pico-8 play session: hold ← + tap ❎

[t = 2 s] hold ← ~2s, tap ❎ ~4×
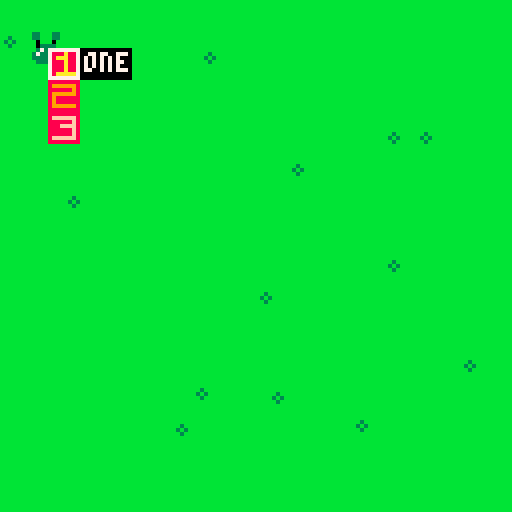

pico-8 cartridge
version 8
__lua__

-- cursor position
cur_x = 0
cur_y = 0

-- animation clocks
clocks = {}
frames = {}
clocks[1] = 0
frames[1] = 0
selected = {}

-- menu stuff
menu_screen = 0
-- 1 main menu
menu_selection = 0

units = {}
unit_selected = 0

function mv(dx,dy)
  cur_x += dx
  cur_y += dy
  --todo: handle borders
end

function tile(x, y)
  local me = {}
  me.x = x
  me.y = y
  return me
end

function unit(class, x, y)
  local me = {}
  me.class = x
  me.x = x
  me.y = y
  return me
end


function has_tile(l, x, y)
    local i = 0
    for t in all(l) do
      i +=1
      if t.x==x and t.y==y then
        return i
      end
    end
    return false
end


function range(x, y, distance, scratch)
  local results = {tile(x,y)}
  if not scratch[x] then
    scratch[x] = {}
  end
  
  if not scratch[x][y] then
    scratch[x][y] = -1
  end
  
  if scratch[x][y] >= distance then
    return {}
  end
  scratch[x][y] = distance
  
  
  if distance < 1 then
    return results
  end
  
  local t1 = range(x,y-1,distance-1,scratch)
  local t2 = range(x-1,y,distance-1,scratch)
  local t3 = range(x,y+1,distance-1,scratch)
  local t4 = range(x+1,y,distance-1,scratch)  
  
  for l in all({t1,t2,t3,t4}) do
    for t in all(l) do
      if not has_tile(results, t.x, t.y) then
      add(results,t)
      end
    end
  end
  return results
end


function tick(clock, duration, max_frames)
  clocks[clock] += 1
  if clocks[clock] > duration
  then
    clocks[clock] = 0
    frames[clock] += 1
    if frames[clock] >= max_frames
    then
      frames[clock] = 0
    end
  end
end


function _init()
  cartdata("ishara_12_19_16")
  add(units, unit(0,1,1))
end



function key_nomenu()
  
  if btnp(0) then mv(-1,0) end
  if btnp(1) then mv(1,0) end
  if btnp(2) then mv(0,-1) end
  if btnp(3) then mv(0,1) end
  
  if btnp(4) then
    if #selected > 0
    then
      if has_tile(selected, cur_x, cur_y)
      then
        selected = {}
        units[unit_selected].x = cur_x
        units[unit_selected].y = cur_y
        unit_selected = false
      end    
    else
      unit_selected = has_tile(units, cur_x,
                             cur_y)
      if unit_selected
      then
        selected = range(cur_x,
                         cur_y,
                         4, {})
      end
    end
  end
  
  if btnp(5) then
    if #selected > 0
    then
      selected = {}
    else
      menu_screen = 1
      menu_selection = 0
    end
  end
  
end

function key_menu1()
  if btnp(2) and menu_selection > 0
  then
    menu_selection -= 1
  end
  if btnp(3) and menu_selection < 2
  then
    menu_selection += 1
  end
  
  if btnp(5)
  then
    menu_screen = 0
  end
  
  if btnp(4)
  then
    if menu_selection == 0
    then
      menu_screen = 0
    elseif menu_selection == 1
    then
      menu_screen = 0
    elseif menu_selection == 2
    then
       menu_screen = 0
    end
  end
end




function _update()
  -- animation clocks
  tick(1,15,2) --cursor clock
  
  -- read input
  if menu_screen == 0
  then
    key_nomenu()
  elseif menu_screen == 1
  then
    key_menu1()
  end

end

function _draw()
  cls()
  map(0,0,0,0,16,16)
  for v in all(selected) do
    rectfill(v.x*8, v.y*8,
             (v.x+1)*8-1,
             (v.y+1)*8-1,
             12)
  end
  
  palt(0, false)
  palt(5, true)
  for v in all(units) do
    spr(5, v.x*8, v.y*8)
  end
  
  palt()
  
  if menu_screen == 0
  then
    rect(cur_x*8+frames[1],
         cur_y*8+frames[1],
         (cur_x+1)*8-1-frames[1],
         (cur_y+1)*8-1-frames[1],
         7)
  elseif menu_screen == 1
  then
    draw_menu1_style1(12, 12)
  end
end


function draw_menu1_style1(x, y)
  menu1items = {"one", "two",
                "trhee"}

  for i in all({0,1,2}) do
    spr(16+i, x, y+(i*8))
    if i == menu_selection
    then
      rect(x, y+(i*8),
           x+7, y+7+(i*8), 7)
      prints(menu1items[i+1], x+8, y+(8*i), 7, 0)
    end
  end
end


function draw_menu1_style2(x, y)
  menu1items = {"one", "two",
                "trhee"}

  for i in all({0,1,2}) do
    spr(16+i, x+(i*8), y+8)
    if i == menu_selection
    then
      rect(x+(i*8), y+8,
           x+7+(i*8), y+15, 7)
      prints(menu1items[i+1], x, y, 7, 0)
    end
  end
end


function prints(str, x, y, col, bcol)
  rectfill(x, y, x+(4*#str), y+7, bcol)
  print(str, x+1, y+1, col)
end


-- end of program
__gfx__
00000000bbbbbbbbbbbbbbbbbbbbbbbbbbbbbbbb3355533500000000000000000000000000000000000000000000000000000000000000000000000000000000
00000000bb3bbbbbbbbbbbbbbbbbbbbbbbbbbbbb3355533500000000000000000000000000000000000000000000000000000000000000000000000000000000
00700700b3b3bbbbbbbbbbbbbbbbb3bbbbbbbbbb5055505500000000000000000000000000000000000000000000000000000000000000000000000000000000
00077000bb3bbbbbbbbbbbbbbbbb3b3bbbbbbbbb5033335500000000000000000000000000000000000000000000000000000000000000000000000000000000
00077000bbbbbbbbbbbbbbbbbbbbb3bbbbbbbbbb5373030500000000000000000000000000000000000000000000000000000000000000000000000000000000
00700700bbbbbbbbbbbb3bbbbbbbbbbbbbbbbbbb3733030300000000000000000000000000000000000000000000000000000000000000000000000000000000
00000000bbbbbbbbbbb3b3bbbbbbbbbbbbbbbbbb3333333300000000000000000000000000000000000000000000000000000000000000000000000000000000
00000000bbbbbbbbbbbb3bbbbbbbbbbbbbbbbbbb5333333500000000000000000000000000000000000000000000000000000000000000000000000000000000
88888888888888888888888800000000000000000000000000000000000000000000000000000000000000000000000000000000000000000000000000000000
8888a888899999988ffffff800000000000000000000000000000000000000000000000000000000000000000000000000000000000000000000000000000000
88aaa88888888898888888f800000000000000000000000000000000000000000000000000000000000000000000000000000000000000000000000000000000
8888a88889999998888ffff800000000000000000000000000000000000000000000000000000000000000000000000000000000000000000000000000000000
8888a88889888888888888f800000000000000000000000000000000000000000000000000000000000000000000000000000000000000000000000000000000
8888a88889888888888888f800000000000000000000000000000000000000000000000000000000000000000000000000000000000000000000000000000000
88aaaaa8899999988ffffff800000000000000000000000000000000000000000000000000000000000000000000000000000000000000000000000000000000
88888888888888888888888800000000000000000000000000000000000000000000000000000000000000000000000000000000000000000000000000000000
00000000000000000000000000000000000000000000000000000000000000000000000000000000000000000000000000000000000000000000000000000000
00000000000000000000000000000000000000000000000000000000000000000000000000000000000000000000000000000000000000000000000000000000
00000000000000000000000000000000000000000000000000000000000000000000000000000000000000000000000000000000000000000000000000000000
00000000000000000000000000000000000000000000000000000000000000000000000000000000000000000000000000000000000000000000000000000000
00000000000000000000000000000000000000000000000000000000000000000000000000000000000000000000000000000000000000000000000000000000
00000000000000000000000000000000000000000000000000000000000000000000000000000000000000000000000000000000000000000000000000000000
00000000000000000000000000000000000000000000000000000000000000000000000000000000000000000000000000000000000000000000000000000000
00000000000000000000000000000000000000000000000000000000000000000000000000000000000000000000000000000000000000000000000000000000
00000000000000000000000000000000000000000000000000000000000000000000000000000000000000000000000000000000000000000000000000000000
00000000000000000000000000000000000000000000000000000000000000000000000000000000000000000000000000000000000000000000000000000000
00000000000000000000000000000000000000000000000000000000000000000000000000000000000000000000000000000000000000000000000000000000
00000000000000000000000000000000000000000000000000000000000000000000000000000000000000000000000000000000000000000000000000000000
00000000000000000000000000000000000000000000000000000000000000000000000000000000000000000000000000000000000000000000000000000000
00000000000000000000000000000000000000000000000000000000000000000000000000000000000000000000000000000000000000000000000000000000
00000000000000000000000000000000000000000000000000000000000000000000000000000000000000000000000000000000000000000000000000000000
00000000000000000000000000000000000000000000000000000000000000000000000000000000000000000000000000000000000000000000000000000000
00000000000000000000000000000000000000000000000000000000000000000000000000000000000000000000000000000000000000000000000000000000
00000000000000000000000000000000000000000000000000000000000000000000000000000000000000000000000000000000000000000000000000000000
00000000000000000000000000000000000000000000000000000000000000000000000000000000000000000000000000000000000000000000000000000000
00000000000000000000000000000000000000000000000000000000000000000000000000000000000000000000000000000000000000000000000000000000
00000000000000000000000000000000000000000000000000000000000000000000000000000000000000000000000000000000000000000000000000000000
00000000000000000000000000000000000000000000000000000000000000000000000000000000000000000000000000000000000000000000000000000000
00000000000000000000000000000000000000000000000000000000000000000000000000000000000000000000000000000000000000000000000000000000
00000000000000000000000000000000000000000000000000000000000000000000000000000000000000000000000000000000000000000000000000000000
00000000000000000000000000000000000000000000000000000000000000000000000000000000000000000000000000000000000000000000000000000000
00000000000000000000000000000000000000000000000000000000000000000000000000000000000000000000000000000000000000000000000000000000
00000000000000000000000000000000000000000000000000000000000000000000000000000000000000000000000000000000000000000000000000000000
00000000000000000000000000000000000000000000000000000000000000000000000000000000000000000000000000000000000000000000000000000000
00000000000000000000000000000000000000000000000000000000000000000000000000000000000000000000000000000000000000000000000000000000
00000000000000000000000000000000000000000000000000000000000000000000000000000000000000000000000000000000000000000000000000000000
00000000000000000000000000000000000000000000000000000000000000000000000000000000000000000000000000000000000000000000000000000000
00000000000000000000000000000000000000000000000000000000000000000000000000000000000000000000000000000000000000000000000000000000
00000000000000000000000000000000000000000000000000000000000000000000000000000000000000000000000000000000000000000000000000000000
00000000000000000000000000000000000000000000000000000000000000000000000000000000000000000000000000000000000000000000000000000000
00000000000000000000000000000000000000000000000000000000000000000000000000000000000000000000000000000000000000000000000000000000
00000000000000000000000000000000000000000000000000000000000000000000000000000000000000000000000000000000000000000000000000000000
00000000000000000000000000000000000000000000000000000000000000000000000000000000000000000000000000000000000000000000000000000000
00000000000000000000000000000000000000000000000000000000000000000000000000000000000000000000000000000000000000000000000000000000
00000000000000000000000000000000000000000000000000000000000000000000000000000000000000000000000000000000000000000000000000000000
00000000000000000000000000000000000000000000000000000000000000000000000000000000000000000000000000000000000000000000000000000000
00000000000000000000000000000000000000000000000000000000000000000000000000000000000000000000000000000000000000000000000000000000
00000000000000000000000000000000000000000000000000000000000000000000000000000000000000000000000000000000000000000000000000000000
00000000000000000000000000000000000000000000000000000000000000000000000000000000000000000000000000000000000000000000000000000000
00000000000000000000000000000000000000000000000000000000000000000000000000000000000000000000000000000000000000000000000000000000
00000000000000000000000000000000000000000000000000000000000000000000000000000000000000000000000000000000000000000000000000000000
00000000000000000000000000000000000000000000000000000000000000000000000000000000000000000000000000000000000000000000000000000000
00000000000000000000000000000000000000000000000000000000000000000000000000000000000000000000000000000000000000000000000000000000
00000000000000000000000000000000000000000000000000000000000000000000000000000000000000000000000000000000000000000000000000000000
00000000000000000000000000000000000000000000000000000000000000000000000000000000000000000000000000000000000000000000000000000000
00000000000000000000000000000000000000000000000000000000000000000000000000000000000000000000000000000000000000000000000000000000
00000000000000000000000000000000000000000000000000000000000000000000000000000000000000000000000000000000000000000000000000000000
00000000000000000000000000000000000000000000000000000000000000000000000000000000000000000000000000000000000000000000000000000000
00000000000000000000000000000000000000000000000000000000000000000000000000000000000000000000000000000000000000000000000000000000
00000000000000000000000000000000000000000000000000000000000000000000000000000000000000000000000000000000000000000000000000000000
00000000000000000000000000000000000000000000000000000000000000000000000000000000000000000000000000000000000000000000000000000000
00000000000000000000000000000000000000000000000000000000000000000000000000000000000000000000000000000000000000000000000000000000
00000000000000000000000000000000000000000000000000000000000000000000000000000000000000000000000000000000000000000000000000000000
00000000000000000000000000000000000000000000000000000000000000000000000000000000000000000000000000000000000000000000000000000000
00000000000000000000000000000000000000000000000000000000000000000000000000000000000000000000000000000000000000000000000000000000
00000000000000000000000000000000000000000000000000000000000000000000000000000000000000000000000000000000000000000000000000000000
00000000000000000000000000000000000000000000000000000000000000000000000000000000000000000000000000000000000000000000000000000000
00000000000000000000000000000000000000000000000000000000000000000000000000000000000000000000000000000000000000000000000000000000
00000000000000000000000000000000000000000000000000000000000000000000000000000000000000000000000000000000000000000000000000000000
00000000000000000000000000000000000000000000000000000000000000000000000000000000000000000000000000000000000000000000000000000000
00000000000000000000000000000000000000000000000000000000000000000000000000000000000000000000000000000000000000000000000000000000
00000000000000000000000000000000000000000000000000000000000000000000000000000000000000000000000000000000000000000000000000000000
00000000000000000000000000000000000000000000000000000000000000000000000000000000000000000000000000000000000000000000000000000000
00000000000000000000000000000000000000000000000000000000000000000000000000000000000000000000000000000000000000000000000000000000
00000000000000000000000000000000000000000000000000000000000000000000000000000000000000000000000000000000000000000000000000000000
00000000000000000000000000000000000000000000000000000000000000000000000000000000000000000000000000000000000000000000000000000000
00000000000000000000000000000000000000000000000000000000000000000000000000000000000000000000000000000000000000000000000000000000
00000000000000000000000000000000000000000000000000000000000000000000000000000000000000000000000000000000000000000000000000000000
00000000000000000000000000000000000000000000000000000000000000000000000000000000000000000000000000000000000000000000000000000000
00000000000000000000000000000000000000000000000000000000000000000000000000000000000000000000000000000000000000000000000000000000
00000000000000000000000000000000000000000000000000000000000000000000000000000000000000000000000000000000000000000000000000000000
00000000000000000000000000000000000000000000000000000000000000000000000000000000000000000000000000000000000000000000000000000000
00000000000000000000000000000000000000000000000000000000000000000000000000000000000000000000000000000000000000000000000000000000
00000000000000000000000000000000000000000000000000000000000000000000000000000000000000000000000000000000000000000000000000000000
00000000000000000000000000000000000000000000000000000000000000000000000000000000000000000000000000000000000000000000000000000000
00000000000000000000000000000000000000000000000000000000000000000000000000000000000000000000000000000000000000000000000000000000
00000000000000000000000000000000000000000000000000000000000000000000000000000000000000000000000000000000000000000000000000000000
00000000000000000000000000000000000000000000000000000000000000000000000000000000000000000000000000000000000000000000000000000000
00000000000000000000000000000000000000000000000000000000000000000000000000000000000000000000000000000000000000000000000000000000
00000000000000000000000000000000000000000000000000000000000000000000000000000000000000000000000000000000000000000000000000000000
00000000000000000000000000000000000000000000000000000000000000000000000000000000000000000000000000000000000000000000000000000000
00000000000000000000000000000000000000000000000000000000000000000000000000000000000000000000000000000000000000000000000000000000
00000000000000000000000000000000000000000000000000000000000000000000000000000000000000000000000000000000000000000000000000000000
00000000000000000000000000000000000000000000000000000000000000000000000000000000000000000000000000000000000000000000000000000000
00000000000000000000000000000000000000000000000000000000000000000000000000000000000000000000000000000000000000000000000000000000
00000000000000000000000000000000000000000000000000000000000000000000000000000000000000000000000000000000000000000000000000000000
00000000000000000000000000000000000000000000000000000000000000000000000000000000000000000000000000000000000000000000000000000000
00000000000000000000000000000000000000000000000000000000000000000000000000000000000000000000000000000000000000000000000000000000
00000000000000000000000000000000000000000000000000000000000000000000000000000000000000000000000000000000000000000000000000000000
00000000000000000000000000000000000000000000000000000000000000000000000000000000000000000000000000000000000000000000000000000000
00000000000000000000000000000000000000000000000000000000000000000000000000000000000000000000000000000000000000000000000000000000
00000000000000000000000000000000000000000000000000000000000000000000000000000000000000000000000000000000000000000000000000000000
00000000000000000000000000000000000000000000000000000000000000000000000000000000000000000000000000000000000000000000000000000000
00000000000000000000000000000000000000000000000000000000000000000000000000000000000000000000000000000000000000000000000000000000
00000000000000000000000000000000000000000000000000000000000000000000000000000000000000000000000000000000000000000000000000000000
00000000000000000000000000000000000000000000000000000000000000000000000000000000000000000000000000000000000000000000000000000000
00000000000000000000000000000000000000000000000000000000000000000000000000000000000000000000000000000000000000000000000000000000
00000000000000000000000000000000000000000000000000000000000000000000000000000000000000000000000000000000000000000000000000000000
00000000000000000000000000000000000000000000000000000000000000000000000000000000000000000000000000000000000000000000000000000000
00000000000000000000000000000000000000000000000000000000000000000000000000000000000000000000000000000000000000000000000000000000
00000000000000000000000000000000000000000000000000000000000000000000000000000000000000000000000000000000000000000000000000000000
00000000000000000000000000000000000000000000000000000000000000000000000000000000000000000000000000000000000000000000000000000000
00000000000000000000000000000000000000000000000000000000000000000000000000000000000000000000000000000000000000000000000000000000
00000000000000000000000000000000000000000000000000000000000000000000000000000000000000000000000000000000000000000000000000000000
00000000000000000000000000000000000000000000000000000000000000000000000000000000000000000000000000000000000000000000000000000000
00000000000000000000000000000000000000000000000000000000000000000000000000000000000000000000000000000000000000000000000000000000
00000000000000000000000000000000000000000000000000000000000000000000000000000000000000000000000000000000000000000000000000000000
00000000000000000000000000000000000000000000000000000000000000000000000000000000000000000000000000000000000000000000000000000000
__gff__
0000000000000000000000000000000000000000000000000000000000000000000000000000000000000000000000000000000000000000000000000000000000000000000000000000000000000000000000000000000000000000000000000000000000000000000000000000000000000000000000000000000000000000
0000000000000000000000000000000000000000000000000000000000000000000000000000000000000000000000000000000000000000000000000000000000000000000000000000000000000000000000000000000000000000000000000000000000000000000000000000000000000000000000000000000000000000
__map__
0404040404040404040404040404040404000000000000000000000000000000000000000000000000000000000000000000000000000000000000000000000000000000000000000000000000000000000000000000000000000000000000000000000000000000000000000000000000000000000000000000000000000000
0104040404040204040404040404040404000000000000000000000000000000000000000000000000000000000000000000000000000000000000000000000000000000000000000000000000000000000000000000000000000000000000000000000000000000000000000000000000000000000000000000000000000000
0404040404040404040404040404040404000000000000000000000000000000000000000000000000000000000000000000000000000000000000000000000000000000000000000000000000000000000000000000000000000000000000000000000000000000000000000000000000000000000000000000000000000000
0404040404040404040404040404040404000000000000000000000000000000000000000000000000000000000000000000000000000000000000000000000000000000000000000000000000000000000000000000000000000000000000000000000000000000000000000000000000000000000000000000000000000000
0404040404040404040404040101040404000000000000000000000000000000000000000000000000000000000000000000000000000000000000000000000000000000000000000000000000000000000000000000000000000000000000000000000000000000000000000000000000000000000000000000000000000000
0404040404040404040104040404040404000000000000000000000000000000000000000000000000000000000000000000000000000000000000000000000000000000000000000000000000000000000000000000000000000000000000000000000000000000000000000000000000000000000000000000000000000000
0404010404040404040404040404040404000000000000000000000000000000000000000000000000000000000000000000000000000000000000000000000000000000000000000000000000000000000000000000000000000000000000000000000000000000000000000000000000000000000000000000000000000000
0404040404040404040404040404040404000000000000000000000000000000000000000000000000000000000000000000000000000000000000000000000000000000000000000000000000000000000000000000000000000000000000000000000000000000000000000000000000000000000000000000000000000000
0404040404040404040404040104040404000000000000000000000000000000000000000000000000000000000000000000000000000000000000000000000000000000000000000000000000000000000000000000000000000000000000000000000000000000000000000000000000000000000000000000000000000000
0404040404040404010404040404040404000000000000000000000000000000000000000000000000000000000000000000000000000000000000000000000000000000000000000000000000000000000000000000000000000000000000000000000000000000000000000000000000000000000000000000000000000000
0404040404040404040404040404040404000000000000000000000000000000000000000000000000000000000000000000000000000000000000000000000000000000000000000000000000000000000000000000000000000000000000000000000000000000000000000000000000000000000000000000000000000000
0404040404040404040404040404030404000000000000000000000000000000000000000000000000000000000000000000000000000000000000000000000000000000000000000000000000000000000000000000000000000000000000000000000000000000000000000000000000000000000000000000000000000000
0404040404040104030404040404040404000000000000000000000000000000000000000000000000000000000000000000000000000000000000000000000000000000000000000000000000000000000000000000000000000000000000000000000000000000000000000000000000000000000000000000000000000000
0404040404030404040404010404040404000000000000000000000000000000000000000000000000000000000000000000000000000000000000000000000000000000000000000000000000000000000000000000000000000000000000000000000000000000000000000000000000000000000000000000000000000000
0404040404040404040404040404040404000000000000000000000000000000000000000000000000000000000000000000000000000000000000000000000000000000000000000000000000000000000000000000000000000000000000000000000000000000000000000000000000000000000000000000000000000000
0404040404040404040404040404040404000000000000000000000000000000000000000000000000000000000000000000000000000000000000000000000000000000000000000000000000000000000000000000000000000000000000000000000000000000000000000000000000000000000000000000000000000000
0000000000000000000000000000000000000000000000000000000000000000000000000000000000000000000000000000000000000000000000000000000000000000000000000000000000000000000000000000000000000000000000000000000000000000000000000000000000000000000000000000000000000000
0000000000000000000000000000000000000000000000000000000000000000000000000000000000000000000000000000000000000000000000000000000000000000000000000000000000000000000000000000000000000000000000000000000000000000000000000000000000000000000000000000000000000000
0000000000000000000000000000000000000000000000000000000000000000000000000000000000000000000000000000000000000000000000000000000000000000000000000000000000000000000000000000000000000000000000000000000000000000000000000000000000000000000000000000000000000000
0000000000000000000000000000000000000000000000000000000000000000000000000000000000000000000000000000000000000000000000000000000000000000000000000000000000000000000000000000000000000000000000000000000000000000000000000000000000000000000000000000000000000000
0000000000000000000000000000000000000000000000000000000000000000000000000000000000000000000000000000000000000000000000000000000000000000000000000000000000000000000000000000000000000000000000000000000000000000000000000000000000000000000000000000000000000000
0000000000000000000000000000000000000000000000000000000000000000000000000000000000000000000000000000000000000000000000000000000000000000000000000000000000000000000000000000000000000000000000000000000000000000000000000000000000000000000000000000000000000000
0000000000000000000000000000000000000000000000000000000000000000000000000000000000000000000000000000000000000000000000000000000000000000000000000000000000000000000000000000000000000000000000000000000000000000000000000000000000000000000000000000000000000000
0000000000000000000000000000000000000000000000000000000000000000000000000000000000000000000000000000000000000000000000000000000000000000000000000000000000000000000000000000000000000000000000000000000000000000000000000000000000000000000000000000000000000000
0000000000000000000000000000000000000000000000000000000000000000000000000000000000000000000000000000000000000000000000000000000000000000000000000000000000000000000000000000000000000000000000000000000000000000000000000000000000000000000000000000000000000000
0000000000000000000000000000000000000000000000000000000000000000000000000000000000000000000000000000000000000000000000000000000000000000000000000000000000000000000000000000000000000000000000000000000000000000000000000000000000000000000000000000000000000000
0000000000000000000000000000000000000000000000000000000000000000000000000000000000000000000000000000000000000000000000000000000000000000000000000000000000000000000000000000000000000000000000000000000000000000000000000000000000000000000000000000000000000000
0000000000000000000000000000000000000000000000000000000000000000000000000000000000000000000000000000000000000000000000000000000000000000000000000000000000000000000000000000000000000000000000000000000000000000000000000000000000000000000000000000000000000000
0000000000000000000000000000000000000000000000000000000000000000000000000000000000000000000000000000000000000000000000000000000000000000000000000000000000000000000000000000000000000000000000000000000000000000000000000000000000000000000000000000000000000000
0000000000000000000000000000000000000000000000000000000000000000000000000000000000000000000000000000000000000000000000000000000000000000000000000000000000000000000000000000000000000000000000000000000000000000000000000000000000000000000000000000000000000000
0000000000000000000000000000000000000000000000000000000000000000000000000000000000000000000000000000000000000000000000000000000000000000000000000000000000000000000000000000000000000000000000000000000000000000000000000000000000000000000000000000000000000000
0000000000000000000000000000000000000000000000000000000000000000000000000000000000000000000000000000000000000000000000000000000000000000000000000000000000000000000000000000000000000000000000000000000000000000000000000000000000000000000000000000000000000000
